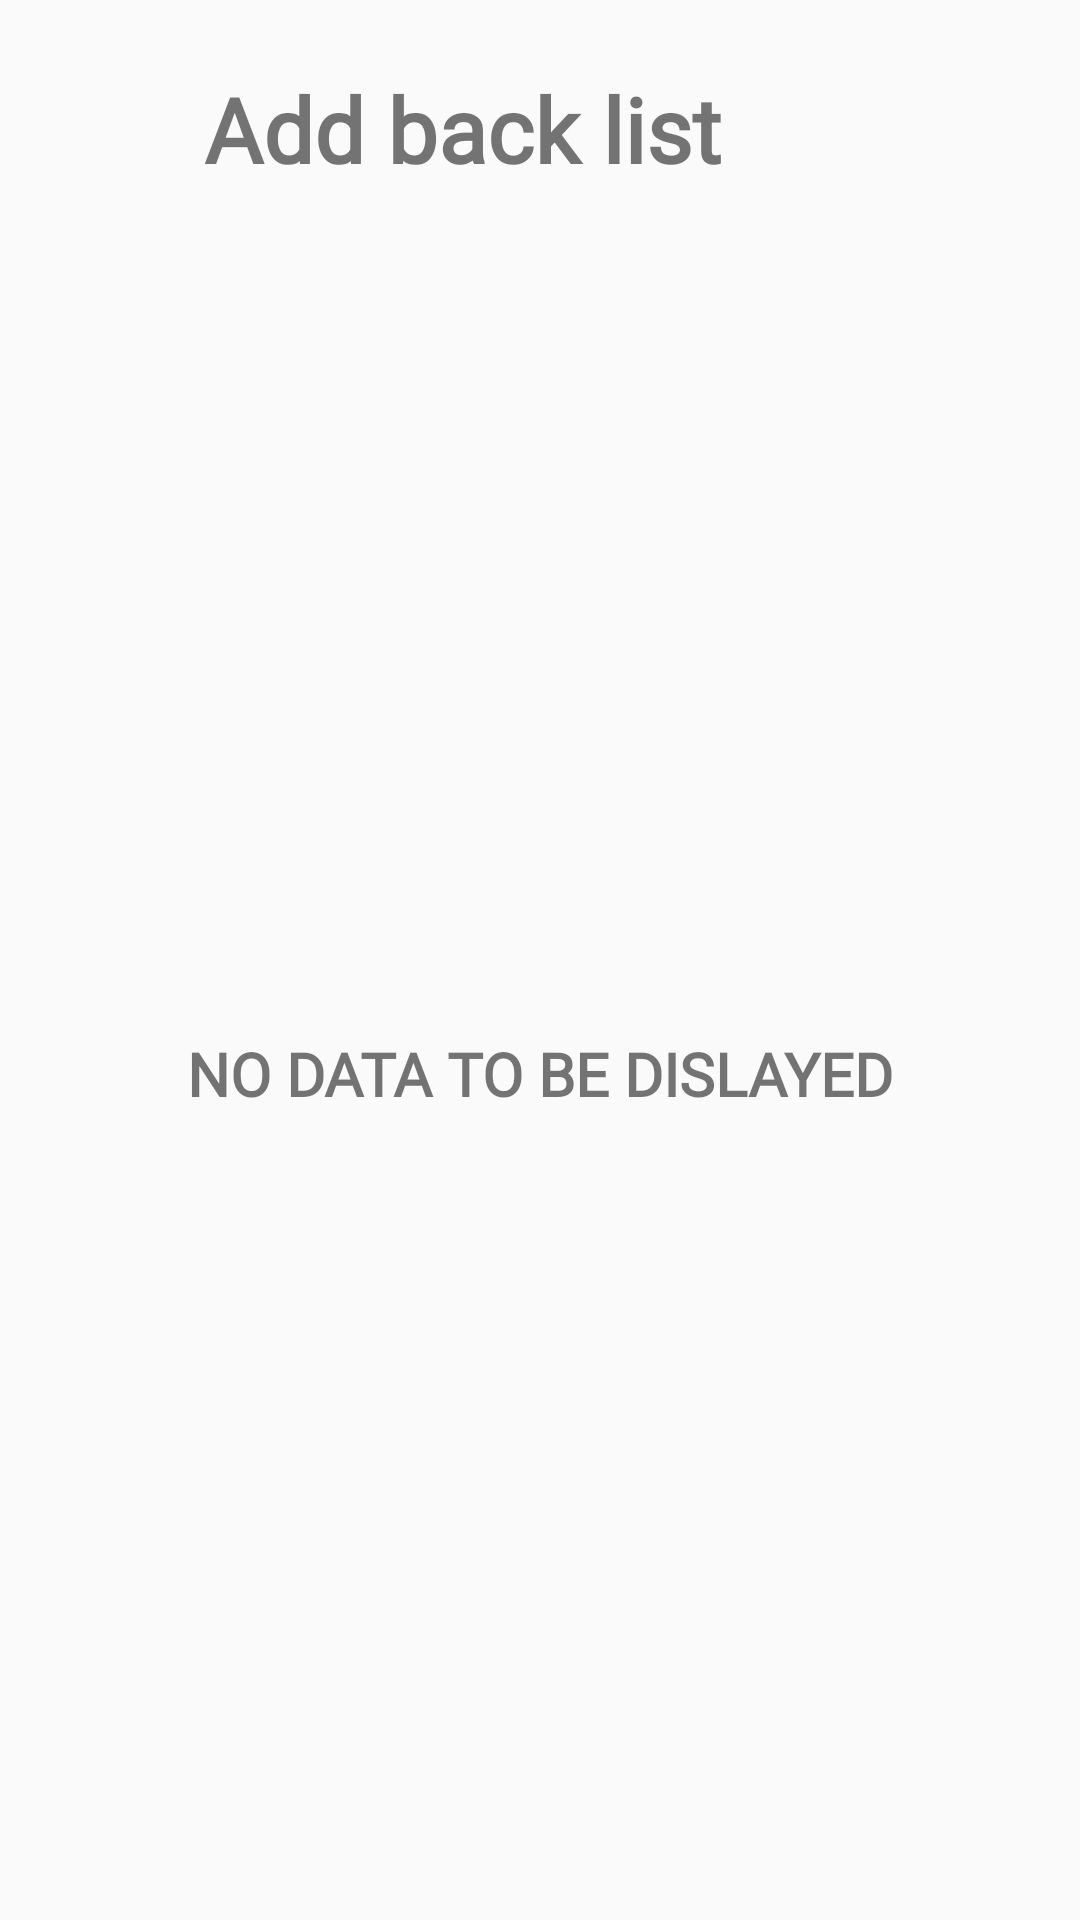

Produce the Android XML layout that renders to this screen, including the resource entries it uses.
<!-- AndroidManifest.xml: application theme Theme.VisionConnect -->
<!-- res/layout/activity_accept_request.xml -->
<?xml version="1.0" encoding="utf-8"?>
<androidx.constraintlayout.widget.ConstraintLayout xmlns:android="http://schemas.android.com/apk/res/android"
    xmlns:app="http://schemas.android.com/apk/res-auto"
    xmlns:tools="http://schemas.android.com/tools"
    android:id="@+id/main"
    android:layout_width="match_parent"
    android:layout_height="match_parent"
    tools:context=".acceptRequest">

    <LinearLayout
        android:id="@+id/head_layout"
        android:layout_width="match_parent"
        android:layout_height="wrap_content"
        android:layout_margin="10dp"
        android:orientation="horizontal"
        android:padding="8dp"
        app:layout_constraintStart_toStartOf="parent"
        app:layout_constraintTop_toTopOf="parent">

        <ImageButton
            android:id="@+id/back"
            android:layout_width="50dp"
            android:layout_height="50dp"
            android:src="@drawable/baseline_arrow_back_ios_24"
            android:background="#00FFFFFF"
            android:layout_gravity="center_vertical" />

        <TextView
            android:layout_width="0dp"
            android:layout_height="wrap_content"
            android:text="Add back list"
            android:textSize="30sp"
            android:textStyle="bold"
            android:layout_gravity="center_vertical"
            android:fontFamily="@font/fredoka"
            android:layout_weight="1"/>

    </LinearLayout>

    <LinearLayout
        android:id="@+id/emptyText"
        android:layout_width="match_parent"
        android:layout_height="0dp"
        android:visibility="visible"
        app:layout_constraintStart_toStartOf="parent"
        app:layout_constraintTop_toBottomOf="@id/head_layout"
        app:layout_constraintBottom_toBottomOf="parent"
        app:layout_constraintEnd_toEndOf="parent">

        <TextView
            android:layout_width="match_parent"
            android:layout_height="match_parent"
            android:text="No data to be dislayed"
            android:gravity="center"
            android:textStyle="bold"
            android:textSize="20sp"
            android:fontFamily="@font/fredoka"
            android:textAllCaps="true"/>

    </LinearLayout>

    <androidx.recyclerview.widget.RecyclerView
        android:id="@+id/addrecycler"
        android:layout_width="match_parent"
        android:layout_height="0dp"
        tools:listitem="@layout/request_accept"
        android:layout_marginTop="15dp"
        android:padding="8dp"
        android:visibility="gone"
        app:layout_constraintStart_toStartOf="parent"
        app:layout_constraintTop_toBottomOf="@id/head_layout"
        app:layout_constraintBottom_toBottomOf="parent"/>


</androidx.constraintlayout.widget.ConstraintLayout>
<!-- res/layout/request_accept.xml (included above) -->
<?xml version="1.0" encoding="utf-8"?>
<androidx.constraintlayout.widget.ConstraintLayout xmlns:android="http://schemas.android.com/apk/res/android"
    android:layout_width="match_parent"
    android:layout_height="wrap_content"
    xmlns:app="http://schemas.android.com/apk/res-auto">

    <androidx.cardview.widget.CardView
        android:layout_width="match_parent"
        android:layout_height="wrap_content"
        app:cardElevation="10dp"
        android:layout_margin="5dp"
        app:cardCornerRadius="10dp"
        app:layout_constraintStart_toStartOf="parent"
        app:layout_constraintTop_toTopOf="parent">

        <LinearLayout
            android:layout_width="match_parent"
            android:layout_height="wrap_content"
            android:background="@drawable/list_card_design">

            <com.google.android.material.imageview.ShapeableImageView
                android:id="@+id/acceptImage"
                android:layout_width="60dp"
                android:layout_height="60dp"
                app:strokeColor="@color/d_grey"
                app:strokeWidth="1dp"
                android:layout_marginStart="8dp"
                android:src="@drawable/person"
                android:layout_gravity="center_vertical"
                app:shapeAppearance="@style/imageViewShape"/>

            <LinearLayout
                android:layout_width="wrap_content"
                android:layout_height="wrap_content"
                android:orientation="vertical"
                android:layout_weight="1">

            <TextView
                android:id="@+id/acceptName"
                android:layout_width="match_parent"
                android:layout_height="wrap_content"
                android:text="name"
                android:layout_gravity="center_vertical"
                android:textSize="30sp"
                android:layout_marginStart="5dp"
                android:layout_marginTop="5dp"
                android:layout_marginBottom="3dp"/>

                <TextView
                    android:id="@+id/acceptText"
                    android:layout_width="match_parent"
                    android:layout_height="wrap_content"
                    android:text="Accepted your request just add them into your chat"
                    android:layout_gravity="center_vertical"
                    android:fontFamily="@font/fredoka"
                    android:textStyle="italic"
                    android:textSize="15sp"
                    android:layout_marginStart="5dp"/>

            </LinearLayout>

            <androidx.appcompat.widget.AppCompatButton
                android:id="@+id/add"
                android:layout_width="wrap_content"
                android:layout_height="wrap_content"
                android:text="Add"
                android:textAllCaps="false"
                android:fontFamily="@font/fredoka"
                android:textStyle="bold"
                android:background="@drawable/button_style"
                android:layout_margin="10dp"
                android:layout_gravity="center_vertical"/>

        </LinearLayout>

    </androidx.cardview.widget.CardView>

</androidx.constraintlayout.widget.ConstraintLayout>
<!-- resources referenced by this layout -->
<resources>
  <color name="d_grey">#414244</color>
  <!-- drawable button_style (drawable) -->
  <?xml version="1.0" encoding="utf-8"?>
  <shape
      xmlns:android="http://schemas.android.com/apk/res/android">
      <rect android:width="300dp"
          android:height="300dp"/>
      <corners android:radius="20dp" />
      <stroke android:color="@color/black"
          android:width="1dp"/>
      <solid android:color="#F3CA65"/>
  
  </shape>
  <!-- drawable list_card_design (drawable) -->
  <?xml version="1.0" encoding="utf-8"?>
  <shape xmlns:android="http://schemas.android.com/apk/res/android">
      <solid android:color="#DFD9C7"/>
      <stroke android:color="@color/black"
          android:width="1dp"/>
      <corners android:radius="10dp"/>
  
  </shape>
  <style name="imageViewShape">
          <item name="color"> @color/l_baidge</item>
          <item name="cornerFamily">rounded</item>
          <item name="cornerSize">50%</item>
      </style>
  <style name="Theme.VisionConnect" parent="Theme.MaterialComponents.DayNight.DarkActionBar.Bridge">
          
          <item name="colorPrimary">@color/purple_500</item>
          <item name="colorPrimaryVariant">@color/purple_700</item>
          <item name="colorOnPrimary">@color/white</item>
          
          <item name="colorSecondary">@color/teal_200</item>
          <item name="colorSecondaryVariant">@color/teal_700</item>
          <item name="colorOnSecondary">@color/black</item>
          
          <item name="android:statusBarColor">?attr/colorPrimaryVariant</item>
          
      </style>
  <color name="black">#FF000000</color>
  <color name="l_baidge">#f8b714</color>
  <color name="purple_500">#FF6200EE</color>
  <color name="purple_700">#FF3700B3</color>
  <color name="white">#FFFFFF</color>
  <color name="teal_200">#FF03DAC5</color>
  <color name="teal_700">#FF018786</color>
</resources>
